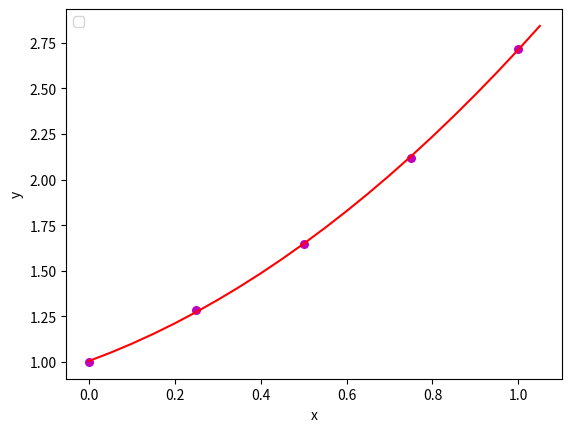

Reproduce this figure in Python.
import numpy as np
import matplotlib.pyplot as plt


def calcError(yi, xi, b):
    def f(x):
        sum = 0
        for e in range(len(b)):
            sum += b[e] * x ** e
        return sum

    segma = 0
    for m in range(len(xi)):
        segma += (yi[m] - f(xi[m])) ** 2
    return segma


def plot_regression_line(x, y, b):
    # plotting the actual points as scatter plot
    plt.scatter(x, y, color="m",
                marker="o", s=30)
    # putting labels
    plt.xlabel('x')
    plt.ylabel('y')

    def f(x):
        sum = 0
        for e in range(len(b)):
            sum += b[e] * x ** e
        return sum

    # function to show plot
    t1 = np.arange(0, 1.1, 0.05)
    t2 = []
    for i in range(len(t1)):
        t2.append(f(t1[i]))

    plt.plot(t1, t2, '-r')
    plt.legend(loc='upper left')
    plt.show()


def polnomialLeastSquert(x, y, n):
    mat = []
    segma = 0

    if n>len(x):
        print("polynom degree can't be above number of point m")
        exit(0)
    for i in range(0, n):
        mat.append([])
    for i in range(len(mat)):
        for r in range(n):
            segma = 0
            for m in range(len(x)):
                segma += pow(x[m], i + r)
            mat[i].append(segma)
    b = []
    for i in range(0, n):
        segma = 0
        for m in range(len(x)):
            segma += y[m] * (x[m] ** i)
        b.append(segma)
    print(np.matrix(mat))
    b = np.linalg.inv(np.matrix(mat)).dot(b)
    return b.tolist()[0]


def main():
    # observations
    x = np.array([0, 0.25, 0.50, 0.75, 1.00])
    y = np.array([1.0, 1.2840, 1.6487, 2.1170, 2.7183])
    n = 3
    # estimating coefficients
    b = polnomialLeastSquert(x, y, n)
    print('sol: {0}'.format(b))
    # plotting regression polynomial line
    plot_regression_line(x, y, b)
    print("least square polynomial Error: {0}".format(calcError(y, x, b)))


if __name__ == "__main__":
    main()
